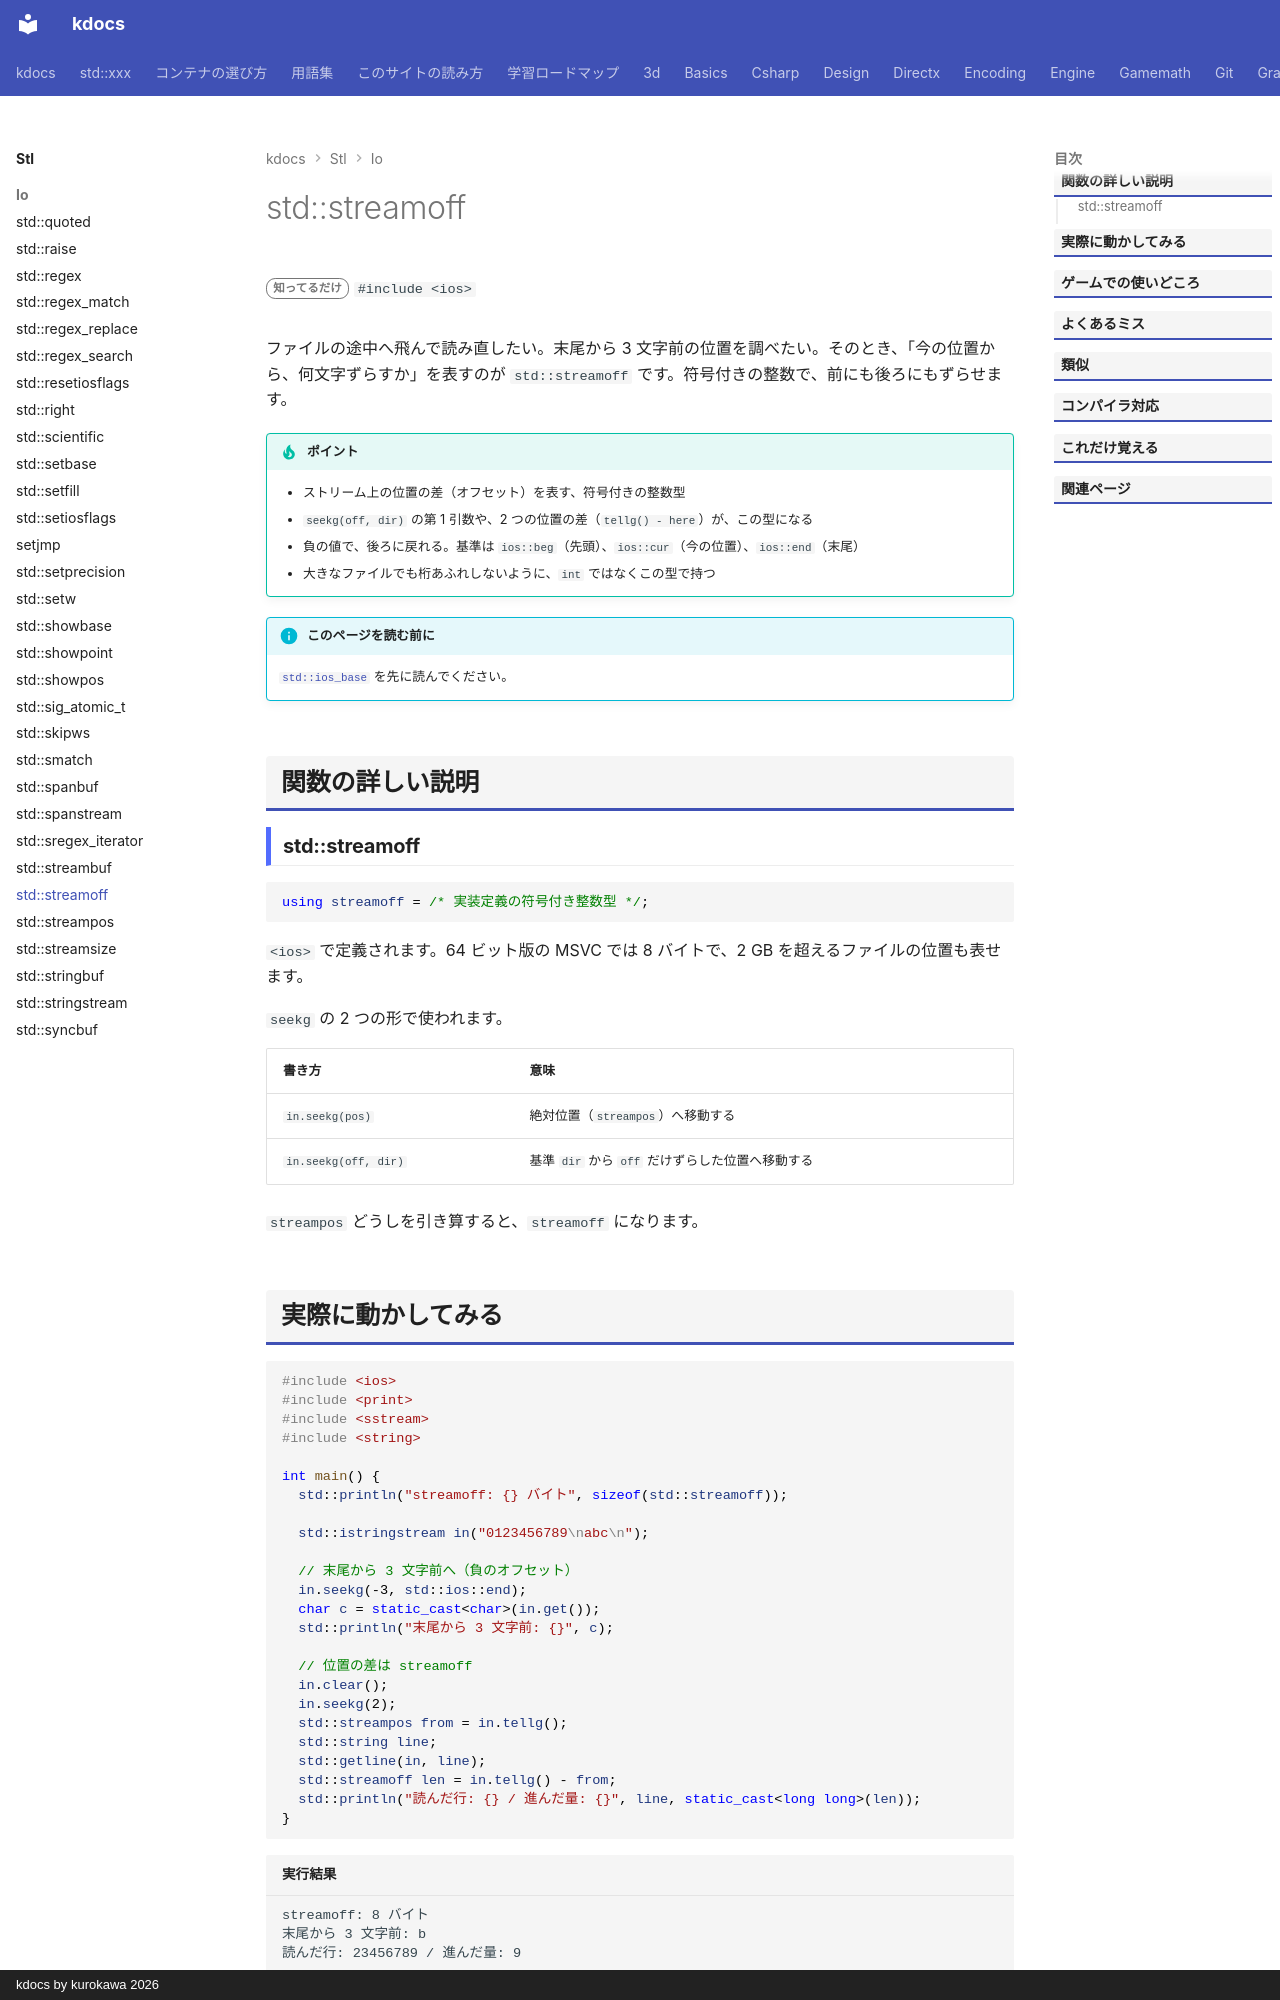

repository: qwzxdf/kdocs · page: stl/io/streamoff/index.html · generator: mkdocs · copyright: kdocs by kurokawa 2026

---
title: std::streamoff
summary: "ストリーム上の位置の差（オフセット）を表す符号付き整数型。"
order: 900
tags:
  - 入出力・文字列
---

# std::streamoff

<div class="page-badges" markdown>
<span class="rank rank-rare">知ってるだけ</span>
`#include <ios>`
</div>

ファイルの途中へ飛んで読み直したい。末尾から 3 文字前の位置を調べたい。そのとき、「今の位置から、何文字ずらすか」を表すのが `std::streamoff` です。符号付きの整数で、前にも後ろにもずらせます。

!!! tip "ポイント"
    - ストリーム上の位置の差（オフセット）を表す、符号付きの整数型
    - `seekg(off, dir)` の第 1 引数や、2 つの位置の差（`tellg() - here`）が、この型になる
    - 負の値で、後ろに戻れる。基準は `ios::beg`（先頭）、`ios::cur`（今の位置）、`ios::end`（末尾）
    - 大きなファイルでも桁あふれしないように、`int` ではなくこの型で持つ

!!! info "このページを読む前に"
    [`std::ios_base`](ios_base.md) を先に読んでください。

## 関数の詳しい説明

### std::streamoff {#streamoff}

```cpp
using streamoff = /* 実装定義の符号付き整数型 */;
```

`<ios>` で定義されます。64 ビット版の MSVC では 8 バイトで、2 GB を超えるファイルの位置も表せます。

`seekg` の 2 つの形で使われます。

| 書き方 | 意味 |
| --- | --- |
| `in.seekg(pos)` | 絶対位置（`streampos`）へ移動する |
| `in.seekg(off, dir)` | 基準 `dir` から `off` だけずらした位置へ移動する |

`streampos` どうしを引き算すると、`streamoff` になります。
